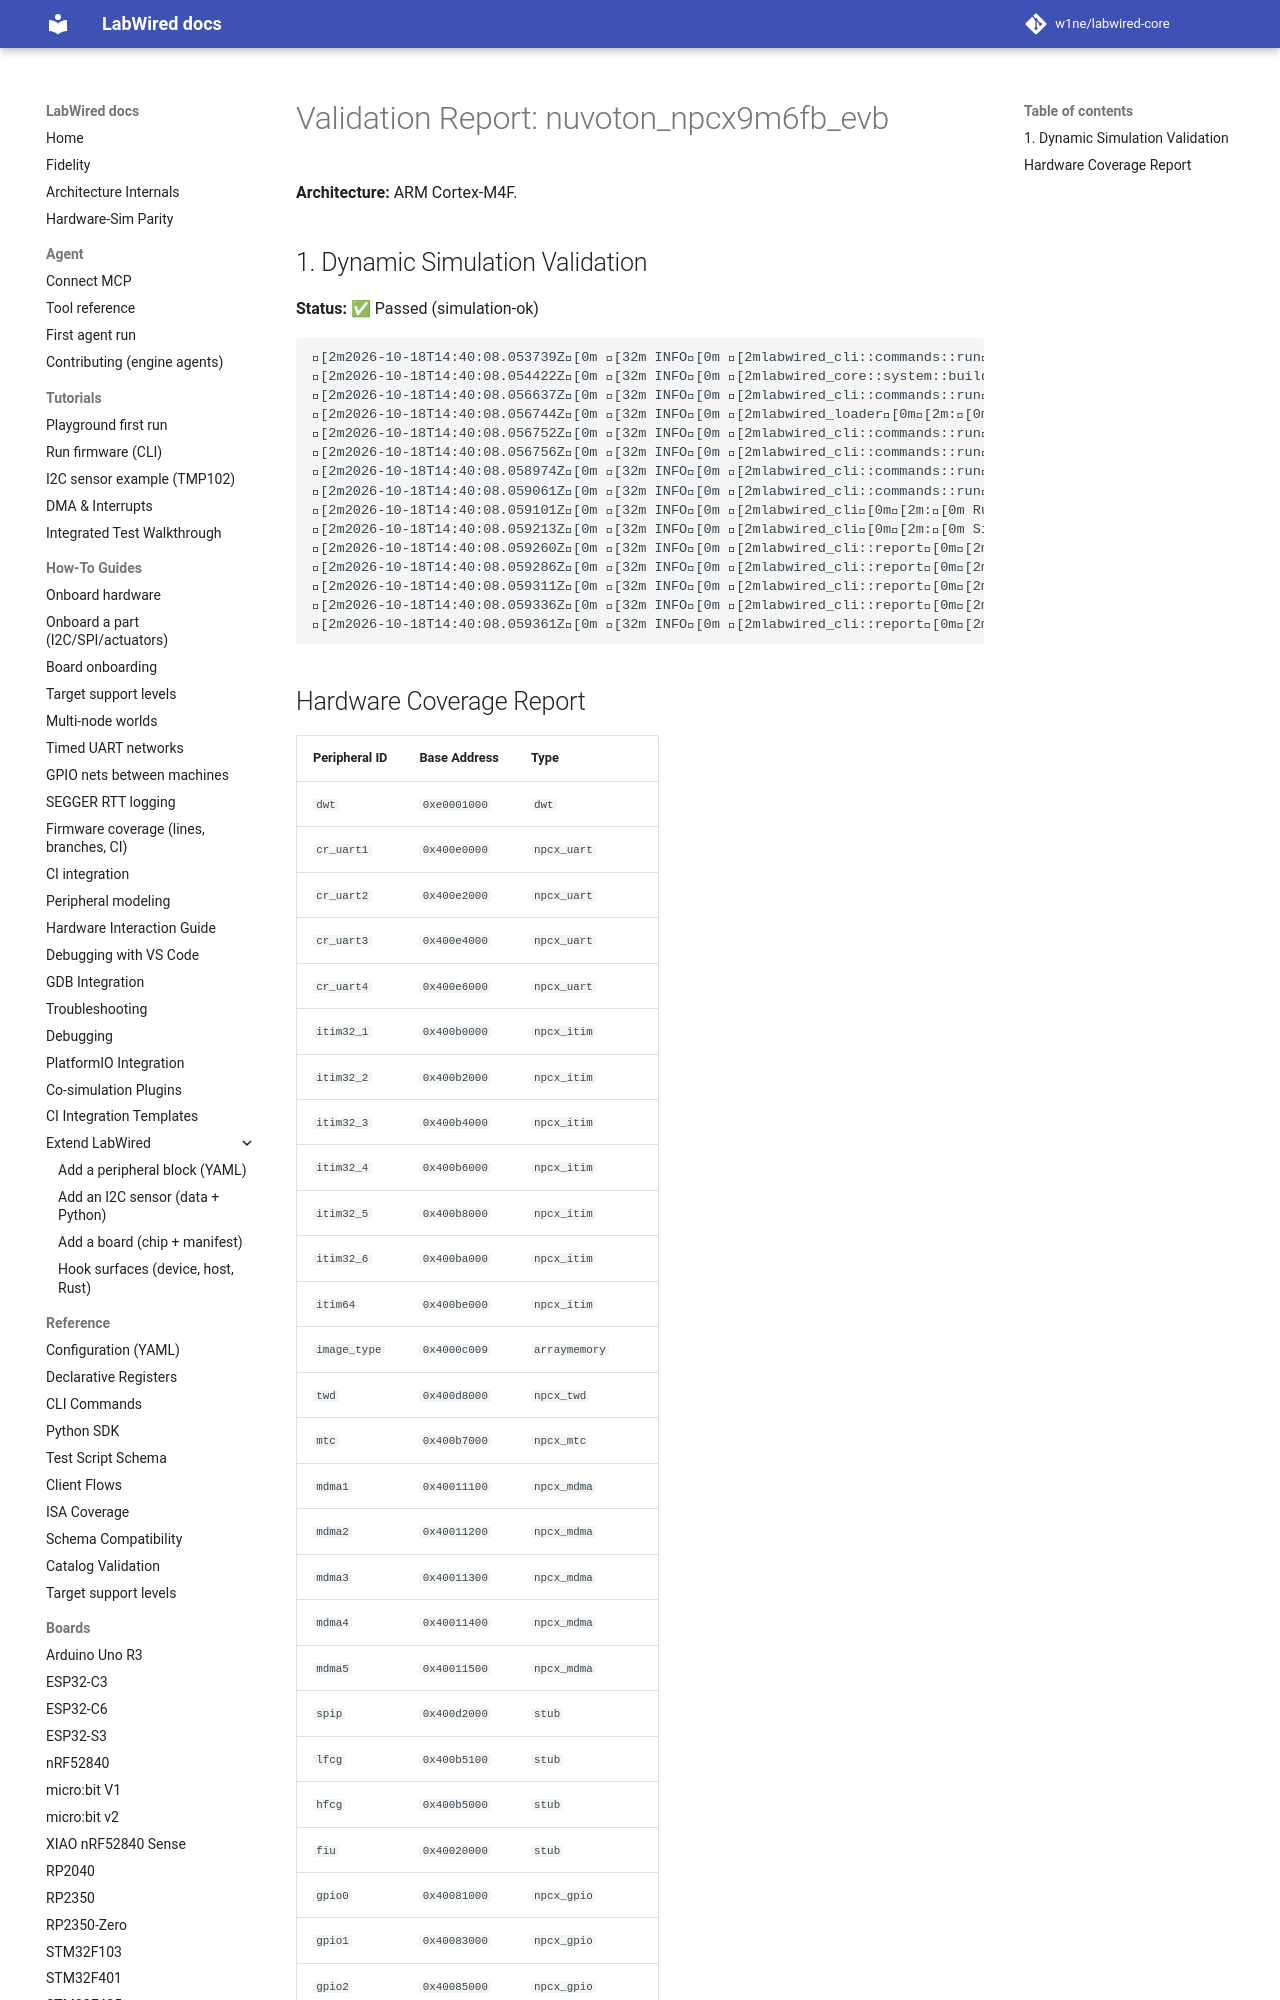

repository: MbedLabs/labwired-core · page: boards/nuvoton_npcx9m6fb_evb/index.html · generator: mkdocs

# Validation Report: nuvoton_npcx9m6fb_evb

**Architecture:** ARM Cortex-M4F.

## 1. Dynamic Simulation Validation
**Status:** ✅ Passed (simulation-ok)

```text
[2m2026-10-18T14:40:08.053739Z[0m [32m INFO[0m [2mlabwired_cli::commands::run[0m[2m:[0m Starting LabWired Simulator
[2m2026-10-18T14:40:08.054422Z[0m [32m INFO[0m [2mlabwired_core::system::builder[0m[2m:[0m Loading chip descriptor: ../../chips/onboarding/nuvoton_npcx9m6fb_evb.yaml
[2m2026-10-18T14:40:08.056637Z[0m [32m INFO[0m [2mlabwired_cli::commands::run[0m[2m:[0m Loading firmware: "/home/andrii/Projects/labwired-renode/core/tests/fixtures/uart-ok-thumbv7m.elf"
[2m2026-10-18T14:40:08.056744Z[0m [32m INFO[0m [2mlabwired_loader[0m[2m:[0m ELF Entry Point: 0x401
[2m2026-10-18T14:40:08.056752Z[0m [32m INFO[0m [2mlabwired_cli::commands::run[0m[2m:[0m Firmware Loaded Successfully!
[2m2026-10-18T14:40:08.056756Z[0m [32m INFO[0m [2mlabwired_cli::commands::run[0m[2m:[0m Entry Point: 0x401
[2m2026-10-18T14:40:08.058974Z[0m [32m INFO[0m [2mlabwired_cli::commands::run[0m[2m:[0m Starting Simulation (ARM Cortex-M)...
[2m2026-10-18T14:40:08.059061Z[0m [32m INFO[0m [2mlabwired_cli::commands::run[0m[2m:[0m Initial PC: 0x400, SP: 0x20020000
[2m2026-10-18T14:40:08.059101Z[0m [32m INFO[0m [2mlabwired_cli[0m[2m:[0m Running for 20000 steps...
[2m2026-10-18T14:40:08.059213Z[0m [32m INFO[0m [2mlabwired_cli[0m[2m:[0m Simulation Error at step 2: Memory access violation at 0x2001ffe0
[2m2026-10-18T14:40:08.059260Z[0m [32m INFO[0m [2mlabwired_cli::report[0m[2m:[0m Simulation loop finished.
[2m2026-10-18T14:40:08.059286Z[0m [32m INFO[0m [2mlabwired_cli::report[0m[2m:[0m Final PC: 0x45c
[2m2026-10-18T14:40:08.059311Z[0m [32m INFO[0m [2mlabwired_cli::report[0m[2m:[0m Total Instructions: 2
[2m2026-10-18T14:40:08.059336Z[0m [32m INFO[0m [2mlabwired_cli::report[0m[2m:[0m Total Cycles: 2
[2m2026-10-18T14:40:08.059361Z[0m [32m INFO[0m [2mlabwired_cli::report
